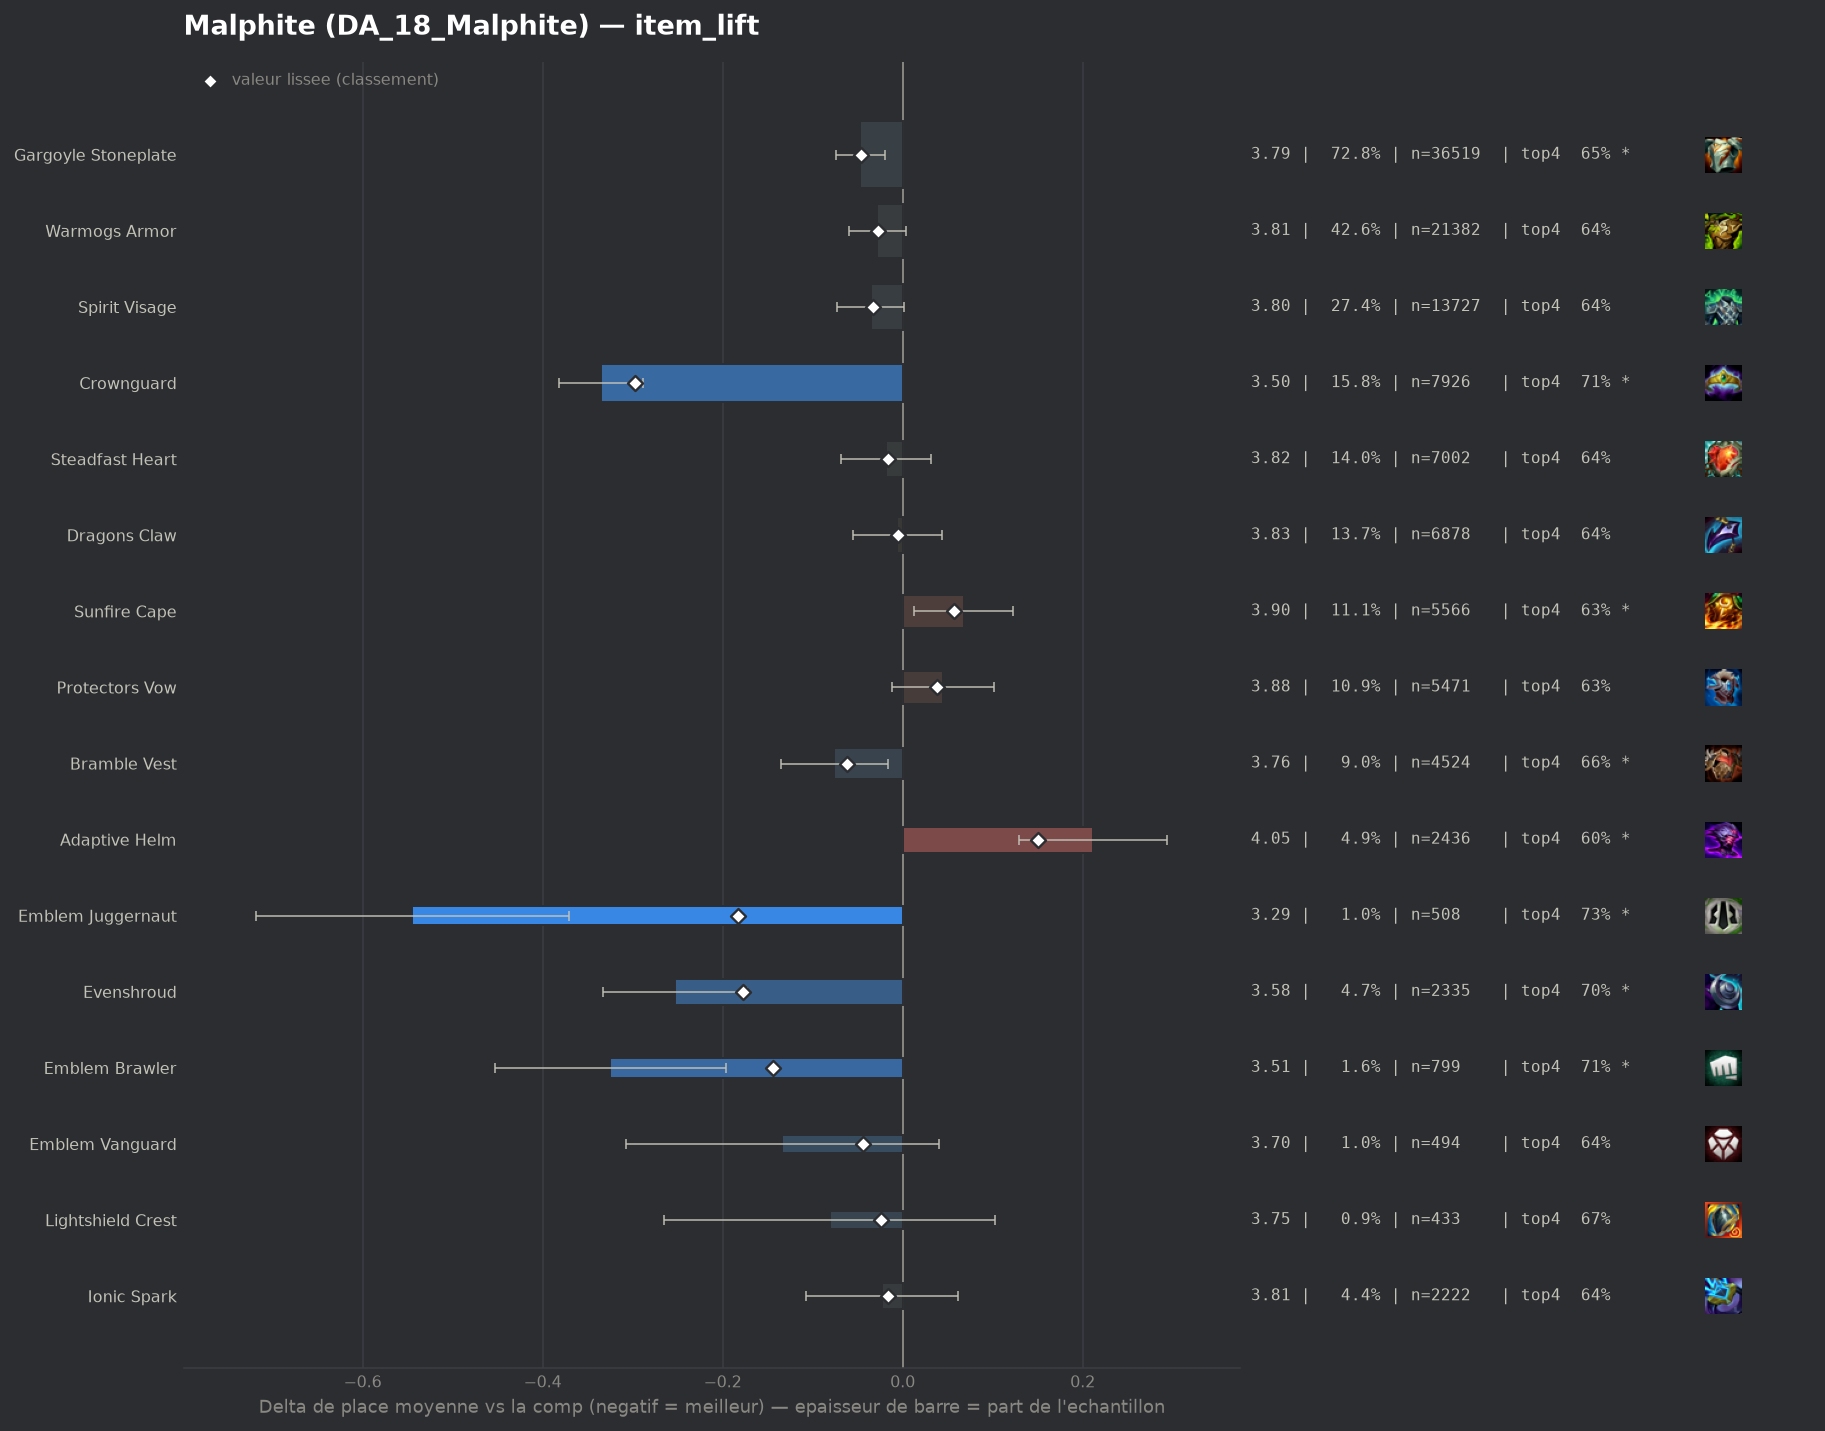

The file beside this chart, header and first rows:
group, label, n, share, avg_place, shrunk_avg, score, d_avg, d_avg_pess, impact, d_top4, win, top2, top4, sd, z, p, significant
populaire, Crownguard, 7926, 0.1579, 3.499, 3.537, -0.297, -0.335, -0.288, 0.047, 0.0697, 0.1699, 0.3781, 0.7079, 1.963, -14.08, 0.0, True
pepite, Emblem Juggernaut, 508, 0.01012, 3.289, 3.651, -0.183, -0.545, -0.371, 0.0019, 0.094, 0.248, 0.4252, 0.7323, 1.986, -6.15, 0.0, True
pepite, Evenshroud, 2335, 0.04653, 3.581, 3.657, -0.177, -0.253, -0.173, 0.0082, 0.0585, 0.143, 0.3478, 0.6968, 1.922, -6.21, 0.0, True
pepite, Emblem Brawler, 799, 0.01592, 3.509, 3.69, -0.144, -0.325, -0.196, 0.0023, 0.0714, 0.1514, 0.3454, 0.7096, 1.832, -4.96, 0.0, True
populaire, Bramble Vest, 4524, 0.09014, 3.758, 3.772, -0.062, -0.076, -0.016, 0.0056, 0.0174, 0.1298, 0.3119, 0.6556, 1.944, -2.5, 0.01249, True
populaire, Gargoyle Stoneplate, 36519, 0.7276, 3.787, 3.788, -0.046, -0.047, -0.02, 0.0335, 0.0096, 0.138, 0.3161, 0.6479, 1.994, -3.44, 0.00057, True
pepite, Emblem Vanguard, 494, 0.009843, 3.7, 3.79, -0.044, -0.134, 0.0, 0.0004, 0.0034, 0.1559, 0.3259, 0.6417, 1.962, -1.51, 0.1322, False
populaire, Spirit Visage, 13727, 0.2735, 3.799, 3.801, -0.033, -0.035, 0.0, 0.009, 0.006, 0.1354, 0.3109, 0.6443, 1.984, -1.84, 0.06555, False
populaire, Warmogs Armor, 21382, 0.426, 3.806, 3.807, -0.027, -0.028, 0.0, 0.0113, 0.0054, 0.1337, 0.3144, 0.6437, 1.999, -1.7, 0.08836, False
pepite, Lightshield Crest, 433, 0.008628, 3.753, 3.81, -0.024, -0.081, 0.0, 0.0002, 0.0338, 0.1432, 0.3072, 0.6721, 1.944, -0.86, 0.3876, False
populaire, Steadfast Heart, 7002, 0.1395, 3.816, 3.818, -0.016, -0.018, 0.0, 0.0022, 0.006, 0.1294, 0.3106, 0.6442, 1.991, -0.71, 0.4805, False
pepite, Ionic Spark, 2222, 0.04427, 3.811, 3.818, -0.016, -0.023, 0.0, 0.0007, -0.001, 0.1332, 0.3087, 0.6373, 1.979, -0.54, 0.5921, False
, Emblem Sprykin, 191, 0.003806, 3.749, 3.82, -0.014, -0.085, 0.0, 0.0001, 0.0319, 0.1257, 0.3089, 0.6702, 1.928, -0.61, 0.5417, False
populaire, Dragons Claw, 6878, 0.137, 3.828, 3.829, -0.005, -0.006, 0.0, 0.0007, 0.0004, 0.1215, 0.3013, 0.6387, 1.954, -0.23, 0.8214, False
, Spirit Visage Radiant, 67, 0.001335, 3.746, 3.828, -0.005, -0.088, 0.0, 0.0, 0.0185, 0.0896, 0.3284, 0.6567, 1.934, -0.37, 0.7107, False
, Emblem Defender, 491, 0.009783, 3.833, 3.834, -0.0, -0.001, 0.0, 0.0, 0.0013, 0.1426, 0.3116, 0.6395, 2.038, -0.01, 0.9915, False
, Gargoyle Stoneplate Radiant, 223, 0.004443, 3.852, 3.837, 0.003, 0.018, 0.0, -0.0, -0.0105, 0.1211, 0.3363, 0.6278, 2.068, 0.13, 0.8966, False
, Emblem Spellweaver, 42, 0.0008369, 4.095, 3.844, 0.01, 0.261, 0.0, -0.0, -0.0192, 0.0952, 0.2857, 0.619, 2.136, 0.79, 0.4281, False
, Aegis Of Dawn, 252, 0.005021, 3.889, 3.845, 0.011, 0.055, 0.0, -0.0001, -0.0033, 0.0913, 0.2778, 0.6349, 1.914, 0.45, 0.6497, False
, Void Gauntlet, 199, 0.003965, 3.91, 3.846, 0.013, 0.076, 0.0, -0.0, -0.0051, 0.1256, 0.2864, 0.6332, 2.06, 0.52, 0.6055, False
, Aegis Of Dusk, 243, 0.004842, 3.905, 3.848, 0.014, 0.071, 0.0, -0.0001, 0.0161, 0.0905, 0.2757, 0.6543, 1.93, 0.58, 0.5653, False
, Emblem Elderwood, 42, 0.0008369, 4.405, 3.857, 0.023, 0.571, 0.0, -0.0, -0.0906, 0.0952, 0.2143, 0.5476, 2.082, 1.78, 0.07578, False
, Hullcrusher, 165, 0.003288, 4.067, 3.867, 0.033, 0.233, 0.0, -0.0001, -0.0625, 0.1273, 0.2727, 0.5758, 2.063, 1.45, 0.148, False
, Warmogs Armor Radiant, 150, 0.002989, 4.107, 3.869, 0.035, 0.273, 0.0, -0.0001, -0.0183, 0.0733, 0.2333, 0.62, 1.953, 1.71, 0.0878, False
populaire, Protectors Vow, 5471, 0.109, 3.879, 3.872, 0.038, 0.045, 0.0, -0.0041, -0.0082, 0.1309, 0.3056, 0.63, 2.026, 1.56, 0.1197, False
, Emblem Blossom, 85, 0.001694, 4.329, 3.873, 0.039, 0.495, 0.03, -0.0001, -0.1324, 0.1176, 0.2706, 0.5059, 2.188, 2.09, 0.03694, True
, Moguls Mail, 1107, 0.02206, 3.912, 3.875, 0.041, 0.078, 0.0, -0.0009, -0.0195, 0.1445, 0.299, 0.6188, 2.061, 1.25, 0.2103, False
, Bloodthirster, 51, 0.001016, 4.686, 3.875, 0.041, 0.852, 0.299, -0.0, -0.1873, 0.0784, 0.1961, 0.451, 2.015, 3.02, 0.00253, True
, Titans Resolve, 88, 0.001753, 4.352, 3.876, 0.042, 0.518, 0.078, -0.0001, -0.1155, 0.1136, 0.2273, 0.5227, 2.105, 2.31, 0.02103, True
populaire, Sunfire Cape, 5566, 0.1109, 3.902, 3.891, 0.057, 0.068, 0.013, -0.0064, -0.0114, 0.1197, 0.292, 0.6268, 1.976, 2.42, 0.01538, True
, The Indomitable, 501, 0.009982, 4.07, 3.913, 0.079, 0.236, 0.056, -0.0008, -0.0534, 0.1138, 0.2774, 0.5848, 2.048, 2.57, 0.01028, True
, Forbidden Idol, 405, 0.00807, 4.165, 3.929, 0.095, 0.331, 0.129, -0.0008, -0.1, 0.1333, 0.2617, 0.5383, 2.069, 3.21, 0.00132, True
, Steraks Gage, 494, 0.009843, 4.166, 3.943, 0.11, 0.332, 0.147, -0.0011, -0.0836, 0.1012, 0.2794, 0.5547, 2.088, 3.52, 0.00044, True
populaire, Adaptive Helm, 2436, 0.04854, 4.046, 3.984, 0.15, 0.212, 0.129, -0.0073, -0.0377, 0.1166, 0.2635, 0.6006, 2.02, 5.05, 0.0, True
, Component Negatron Cloak, 181, 0.003606, 5.271, 4.053, 0.219, 1.437, 1.141, -0.0008, -0.2847, 0.0331, 0.116, 0.3536, 2.027, 9.52, 0.0, True
, Component Chain Vest, 187, 0.003726, 5.326, 4.068, 0.234, 1.492, 1.2, -0.0009, -0.3388, 0.0642, 0.123, 0.2995, 2.033, 10.02, 0.0, True
, Component Giants Belt, 333, 0.006635, 5.252, 4.187, 0.353, 1.418, 1.197, -0.0023, -0.2719, 0.048, 0.1051, 0.3664, 2.054, 12.56, 0.0, True
